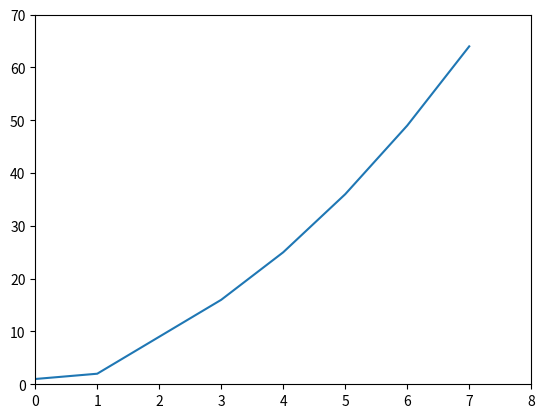

This figure's Python source:
#ch20_1_1.py
import matplotlib.pyplot as plt

squares = [1, 2, 9, 16, 25, 36, 49, 64]

plt.plot(squares)
plt.axis([0, 8, 0, 70])
plt.show()
